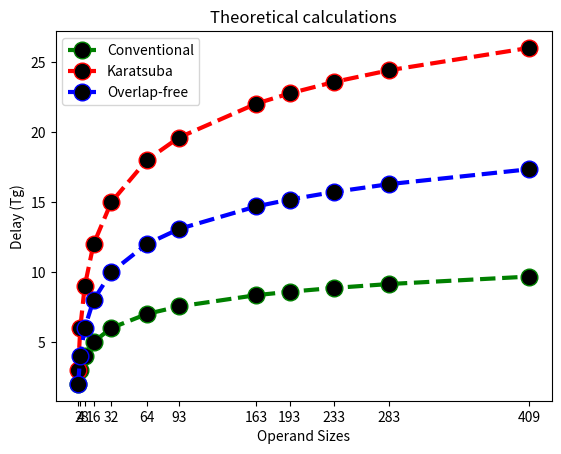

Reproduce this figure in Python.
import matplotlib.pyplot as plt
import math


x = [2, 4, 8, 16, 32, 64, 93, 163, 193, 233, 283, 409]

y = []

for i in range(0, len(x)):
    y.append( 1+math.log(x[i],2)  )




# plotting the points
plt.plot(x, y, color='green', linestyle='--', linewidth = 3,
		marker='o', markerfacecolor='black', markersize=12, label='Conventional')








y_KA = []

for i in range(0, len(x)):
    y_KA.append( 3*math.log(x[i],2)  )




# plotting the points
plt.plot(x, y_KA, color='red', linestyle='--', linewidth = 3,
		marker='o', markerfacecolor='black', markersize=12, label='Karatsuba')







y_OKA = []

for i in range(0, len(x)):
    y_OKA.append( 2*math.log(x[i],2)  )




# plotting the points
plt.plot(x, y_OKA, color='blue', linestyle='--', linewidth = 3,
		marker='o', markerfacecolor='black', markersize=12, label='Overlap-free')



# naming the x axis
plt.xlabel('Operand Sizes')
# naming the y axis
plt.ylabel('Delay (Tg)')

plt.xticks(x, x)
plt.yticks()










# giving a title to my graph
plt.title('Theoretical calculations')

plt.legend() 

# function to show the plot
plt.show()
